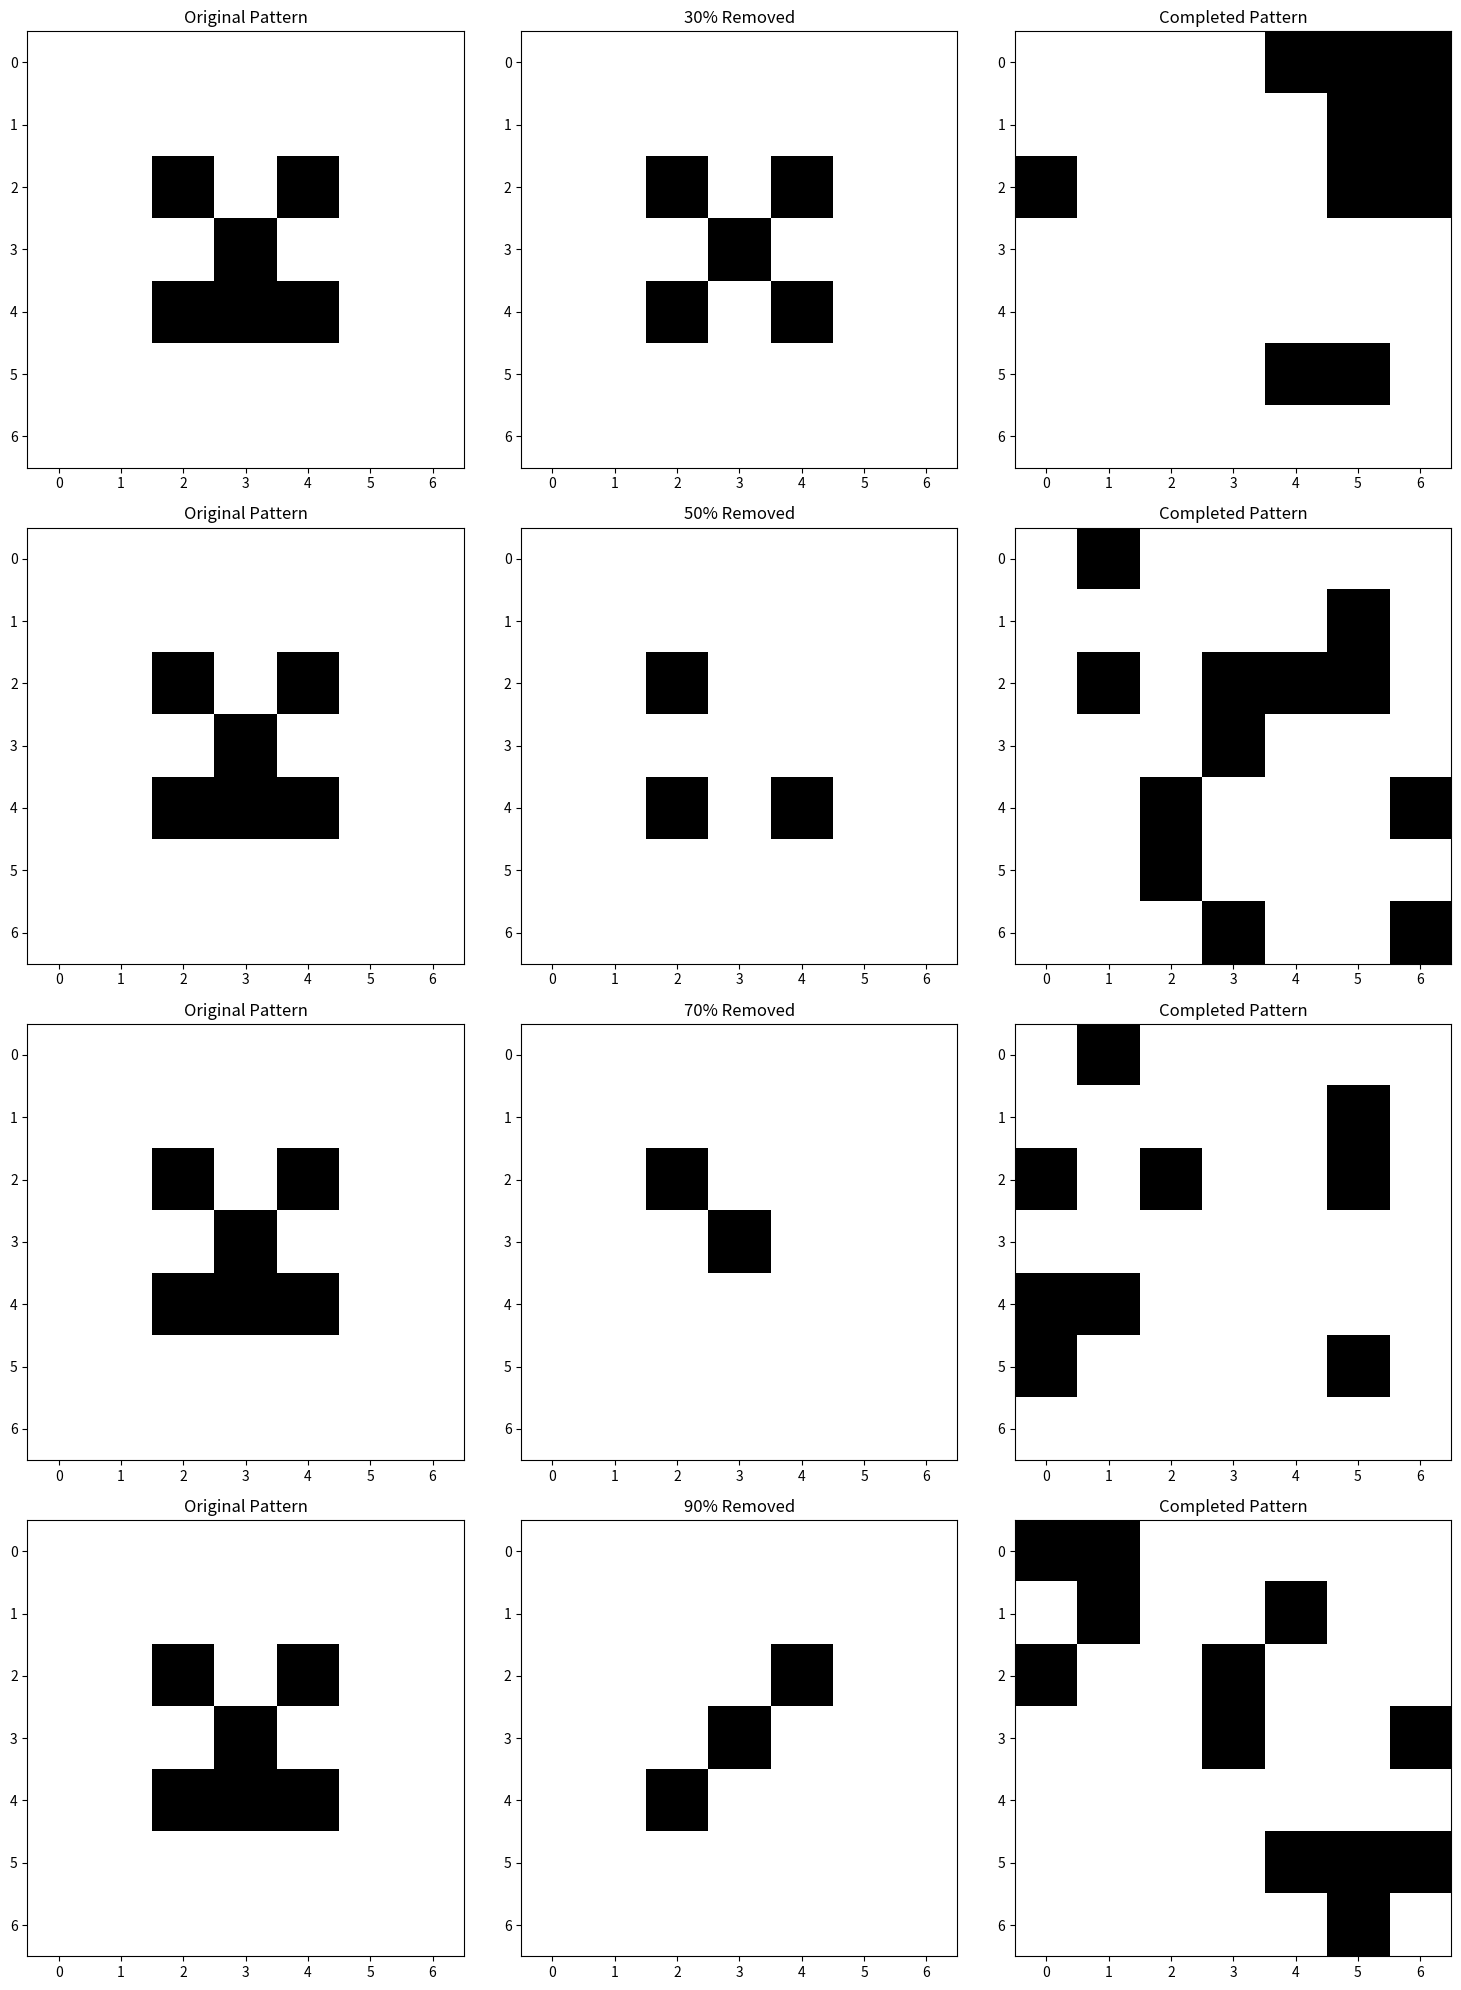

This figure's Python source:
import numpy as np
import matplotlib.pyplot as plt
from collections import deque

class BiologicalNeuron:
    def __init__(self, position, threshold=0.5):
        self.position = position
        self.threshold = threshold
        self.potential = 0
        self.refractory_period = 0
        self.is_firing = False
        self.energy = 1.0
        self.connections = []
        self.activity_history = deque(maxlen=5)
        self.adaptation_level = 0  # Neural adaptation to sustained input
        
    def connect(self, target, weight, max_distance=2.0):
        distance = np.linalg.norm(self.position - target.position)
        if distance <= max_distance:
            # Stronger connections to closer neurons
            effective_weight = weight * (1 - distance/max_distance)
            self.connections.append((target, effective_weight))
    
    def update(self, local_field=0):
        if self.refractory_period > 0:
            self.refractory_period -= 1
            self.is_firing = False
            return False
            
        # Update energy and adaptation
        if self.is_firing:
            self.energy = max(0.1, self.energy - 0.2)
            self.adaptation_level = min(1.0, self.adaptation_level + 0.1)
        else:
            self.energy = min(1.0, self.energy + 0.05)
            self.adaptation_level = max(0.0, self.adaptation_level - 0.05)
        
        # Adjust input based on adaptation
        adjusted_input = (self.potential + local_field) * (1 - self.adaptation_level * 0.5)
        activation_prob = 1 / (1 + np.exp(-(adjusted_input - self.threshold)))
        
        should_fire = np.random.random() < activation_prob
        
        if should_fire and self.energy > 0.2:
            self.is_firing = True
            self.refractory_period = 2
            self.potential = 0
            self.activity_history.append(1)
            return True
        
        self.is_firing = False
        self.activity_history.append(0)
        return False

class PatternCompletionNetwork:
    def __init__(self, size=(5, 5)):
        self.size = size
        self.neurons = self._create_neuron_grid()
        self._connect_neurons()
        self.pattern_history = []
        
    def _create_neuron_grid(self):
        return [[BiologicalNeuron(np.array([i, j])) 
                for j in range(self.size[1])] 
                for i in range(self.size[0])]
    
    def _connect_neurons(self):
        for i in range(self.size[0]):
            for j in range(self.size[1]):
                current = self.neurons[i][j]
                for di in range(-2, 3):
                    for dj in range(-2, 3):
                        ni, nj = i + di, j + dj
                        if (0 <= ni < self.size[0] and 0 <= nj < self.size[1] 
                            and (di != 0 or dj != 0)):
                            weight = np.random.normal(0.5, 0.1)
                            current.connect(self.neurons[ni][nj], weight)
    
    def present_pattern(self, pattern, removal_rate):
        """Present pattern with specified removal rate"""
        self.pattern_history = []
        known_positions = set()
        
        for i in range(self.size[0]):
            for j in range(self.size[1]):
                if np.random.random() > removal_rate:
                    known_positions.add((i, j))
                    if pattern[i][j] > 0:
                        self.neurons[i][j].potential = 1.0
                    else:
                        self.neurons[i][j].potential = -0.5
                else:
                    self.neurons[i][j].potential = 0
        
        return known_positions
    
    def update(self, steps=20):
        for step in range(steps):
            current_pattern = np.zeros(self.size)
            
            for i in range(self.size[0]):
                for j in range(self.size[1]):
                    neuron = self.neurons[i][j]
                    local_field = sum(w * t.is_firing 
                                    for t, w in neuron.connections)
                    fired = neuron.update(local_field)
                    current_pattern[i][j] = 1 if fired else 0
            
            self.pattern_history.append(current_pattern)
            
            if len(self.pattern_history) > 2:
                if np.array_equal(self.pattern_history[-1], 
                                self.pattern_history[-2]):
                    break
        
        return self.pattern_history[-1]

def test_completion_rates():
    # Create a more complex pattern (e.g., a simple face)
    size = (7, 7)
    original = np.zeros(size)
    
    # Eyes
    original[2, 2] = 1
    original[2, 4] = 1
    
    # Nose
    original[3, 3] = 1
    
    # Mouth
    original[4, 2:5] = 1
    
    # Test different removal rates
    removal_rates = [0.3, 0.5, 0.7, 0.9]
    results = []
    
    network = PatternCompletionNetwork(size)
    
    fig, axes = plt.subplots(len(removal_rates), 3, 
                            figsize=(15, 5*len(removal_rates)))
    
    for idx, rate in enumerate(removal_rates):
        # Present pattern with current removal rate
        known_positions = network.present_pattern(original, rate)
        
        # Create partial pattern for visualization
        partial = np.full(size, np.nan)
        for i in range(size[0]):
            for j in range(size[1]):
                if (i, j) in known_positions:
                    partial[i, j] = original[i, j]
        
        # Complete pattern
        completed = network.update(steps=20)
        
        # Visualize
        axes[idx, 0].imshow(original, cmap='binary')
        axes[idx, 0].set_title(f'Original Pattern')
        
        masked_partial = np.ma.masked_array(partial, mask=np.isnan(partial))
        axes[idx, 1].imshow(masked_partial, cmap='binary')
        axes[idx, 1].set_title(f'{int(rate*100)}% Removed')
        
        axes[idx, 2].imshow(completed, cmap='binary')
        axes[idx, 2].set_title('Completed Pattern')
        
        # Calculate completion accuracy
        accuracy = np.mean(completed == original)
        results.append((rate, accuracy))
        
    plt.tight_layout()
    plt.show()
    
    # Print accuracy results
    print("\nCompletion Accuracy:")
    for rate, accuracy in results:
        print(f"Removal Rate {int(rate*100)}%: {accuracy*100:.1f}% accurate")

test_completion_rates()
